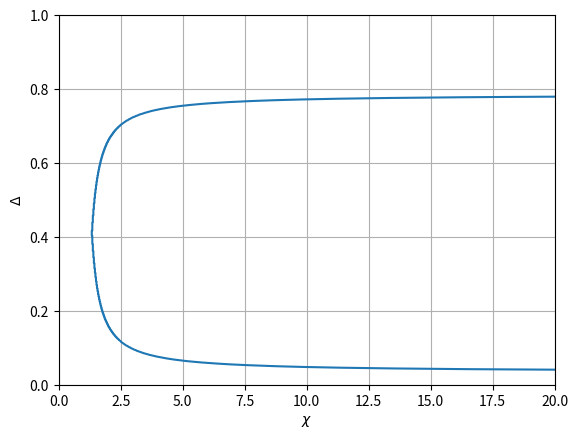

This chart was generated by the following Python code: (Note: this script raises an exception after producing the figure.)
# -*- coding: utf-8 -*-
"""
Created on Fri Oct 18 15:55:40 2019

@author: azumi
"""

import numpy as np
import matplotlib.pyplot as plt
import datetime


#p0_list=[i for i in np.linspace(0,1,100)]
#w_list=[i for i in np.linspace(1,0.3,100)]
#kappa_list=[i for i in np.linspace(R,P,20)]


def cal_phi(epsilon,xi,delta,chi):# calculate phi
    RE = R*(1-epsilon-xi)+S*(epsilon+xi)
    SE = S*(1-epsilon-xi)+R*(epsilon+xi)
    TE = T*(1-epsilon-xi)+P*(epsilon+xi)
    PE = P*(1-epsilon-xi)+T*(epsilon+xi)
    
    eta=epsilon+xi
    mu=1-epsilon-xi
    
    phi_1=(chi-1)*(RE-PE-delta)-eta/(mu-eta)*((RE-SE)+chi*(TE-RE))
    phi_2=(chi-1)*(RE-PE-delta)+mu/(mu-eta)*((RE-SE)+chi*(TE-RE))
    phi_3=(chi-1)*delta+mu/(mu-eta)*((TE-PE)+chi*(PE-SE))
    phi_4=(chi-1)*delta-eta/(mu-eta)*((TE-PE)+chi*(PE-SE))
    
    return phi_1,phi_2,phi_3,phi_4

def cal(epsilon,xi):# Check conditions of phi
    chi_list=[i for i in np.linspace(1,22,1000)]#1000
    delta_list=[i for i in np.linspace(0,1,1000)]#1000
    delta_list2=[]
    chi_list2=[]
    for delta in delta_list:
        min_chi=100
        tmp_delta=100
        for chi in chi_list:
            phi_1,phi_2,phi_3,phi_4=cal_phi(epsilon,xi,delta,chi)
            if phi_1>=0 and phi_2>=0 and phi_3 >= 0 and phi_4>=0 and min_chi>chi:
                min_chi=chi
                tmp_delta=delta
        if min_chi==100 or tmp_delta==100:
            continue
        delta_list2.append(tmp_delta)
        chi_list2.append(min_chi)
        
    eta=epsilon+xi
    my_plot(chi_list2,delta_list2,eta)# create the figure


def my_plot(x,y,eta):# create the figure and setting
    plt.ylim(0,)
    plt.xlim(0,20)
    plt.xlabel('$\chi$')
    plt.ylabel('$\Delta$')
    plt.grid()
    plt.plot(x,y)
    
    plt.savefig('./figure/eta_{}_nodiscount.png'.format(eta))
    

if __name__ == "__main__":
    T,R,P,S=1.5,1,0,-0.5
    #for i in [0.03,0.05,0.07,0.09,0.15]:
    dt_start = datetime.datetime.now()
    print("start time: {}".format(dt_start))
    print("----")
    eta_list=[0.03*2,0.05*2,0.07*2]
    eta_list=[0.03*2]
    for eta in eta_list:
        dt_now = datetime.datetime.now()
        print("time: {}".format(dt_now))
        print("Calculating in the case of eta={} ...".format(eta))
        i=eta/2
        cal(i,i)
    
    print("----")
    dt_end = datetime.datetime.now()
    print("ending time: {}".format(dt_end))
    print("Calculating time: {}".format(dt_end-dt_start))
